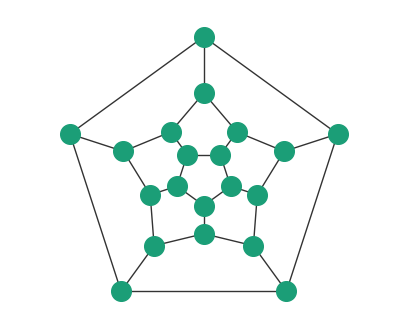

The matplotlib source for this figure:
'''
THIS CODE TAKEN FROM ANOTHER CREATOR ALONG WITH THE CORRESPONDING .json file. Altered original code to be a function
'''

import json
import numpy as np
import matplotlib.pyplot as pl
import networkx as nx

# get the graph from networkx
G = nx.dodecahedral_graph()

# divide the whole circle in 5 parts
d_theta = 2*np.pi/5

# start at 90degrees ~(x=0, y=1)
theta_offset = np.pi/2

# iterate through all four rings and define angular offset
angle_offset1 = -0.5
inner1 = [1,0,19,3,2]

angle_offset3 = -1
outer1 = [9,11,17,5,7]

angle_offset2 = -0.5
inner2 = [8,10,18,4,6]

angle_offset4 = -1
outer2 = [13,12,16,15,14]

ring_nodes = [ inner1, inner2, outer1, outer2 ]
angles = [angle_offset1, angle_offset2, angle_offset3, angle_offset4]
radii = np.array([ 1,2,3,5 ])

x = {}
y = {}

# iterate and compute node positions
for i in range(4):
    r = radii[i]
    nodes = ring_nodes[i]
    theta0 = theta_offset + d_theta * angles[i]

    for inode, node in enumerate(nodes):
        theta = theta0 - inode * d_theta 
        x[node] = r*np.cos(theta)
        y[node] = r*np.sin(theta)

# write node positions to graph
nx.set_node_attributes(G, x, 'x')
nx.set_node_attributes(G, y, 'y')


# draw
fig, ax = pl.subplots(1,1, figsize=(5,4))
ax.axis('equal')
nx.draw(G,
        pos={node:(x[node],y[node]) for node in G.nodes()},
        node_color="#1b9e77",
        edge_color="#333333",
        node_size=200,
        )

# save in json
node_link_data = nx.node_link_data(G)

with open('dodecahedron.json','w') as f:
    json.dump(node_link_data,f,indent=2,sort_keys=True)

fig.savefig('dodecahedron.png',dpi=150)

pl.show()
